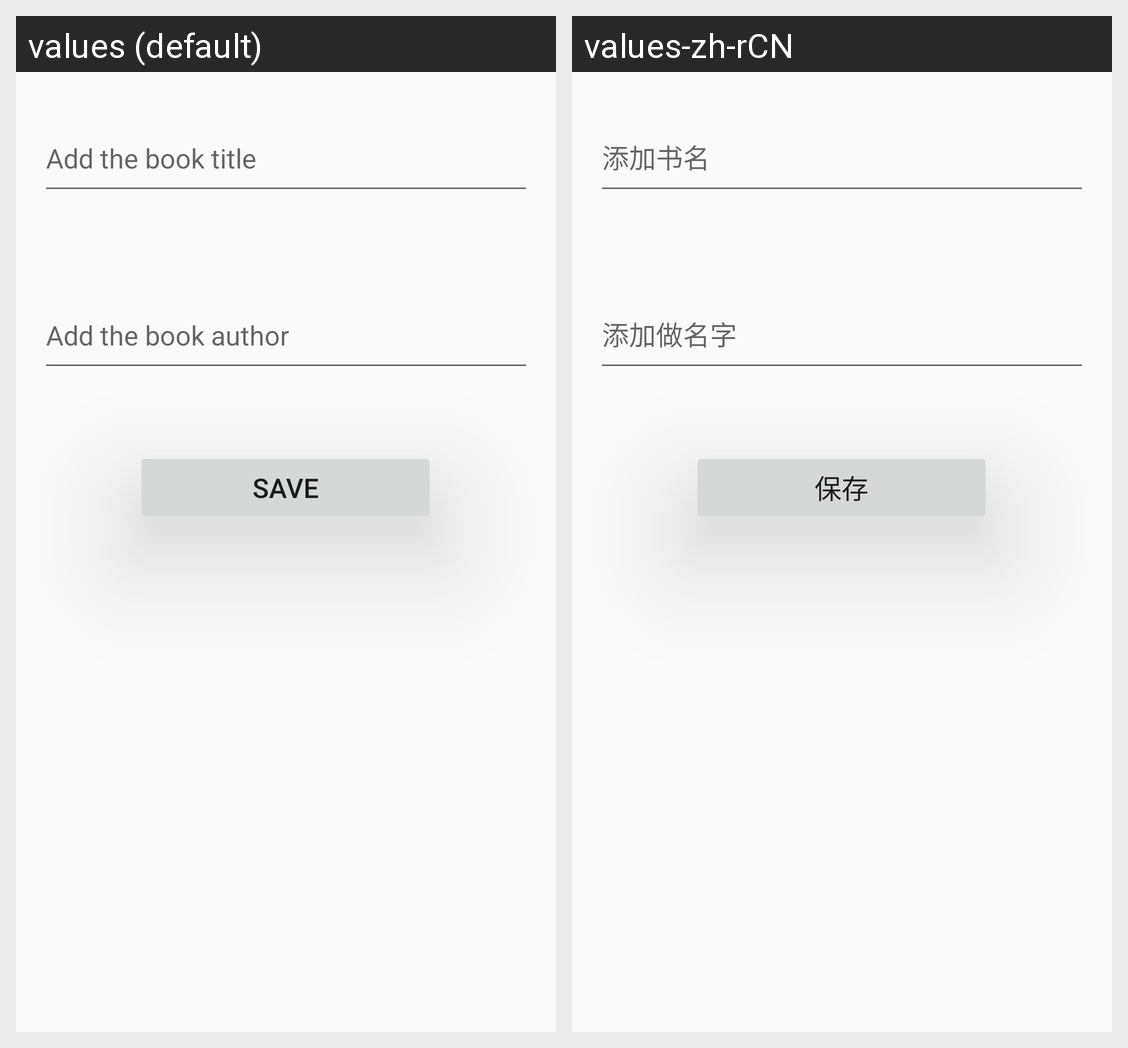

The same Android screen rendered under two of its app's locales, left to right. List the strings drawn on it with the default value and each locale's translation.
Android screen res/layout/activity_add_book.xml rendered under 2 locales, left to right: values (default), values-zh-rCN. Device: Nexus 5 (rendered at 1080×1920; each locale shown at half size, 540×960, under a caption strip naming it); theme AppTheme.
Strings drawn on this screen, with the default value and each locale's value (text and hints the layout hard-codes, and strings that could not be matched under every locale, appear in the picture but are not listed):

hint_add_book_title
  values: Add the book title
  values-zh-rCN: 添加书名

hint_add_book_author
  values: Add the book author
  values-zh-rCN: 添加做名字

save
  values: Save
  values-zh-rCN: 保存
